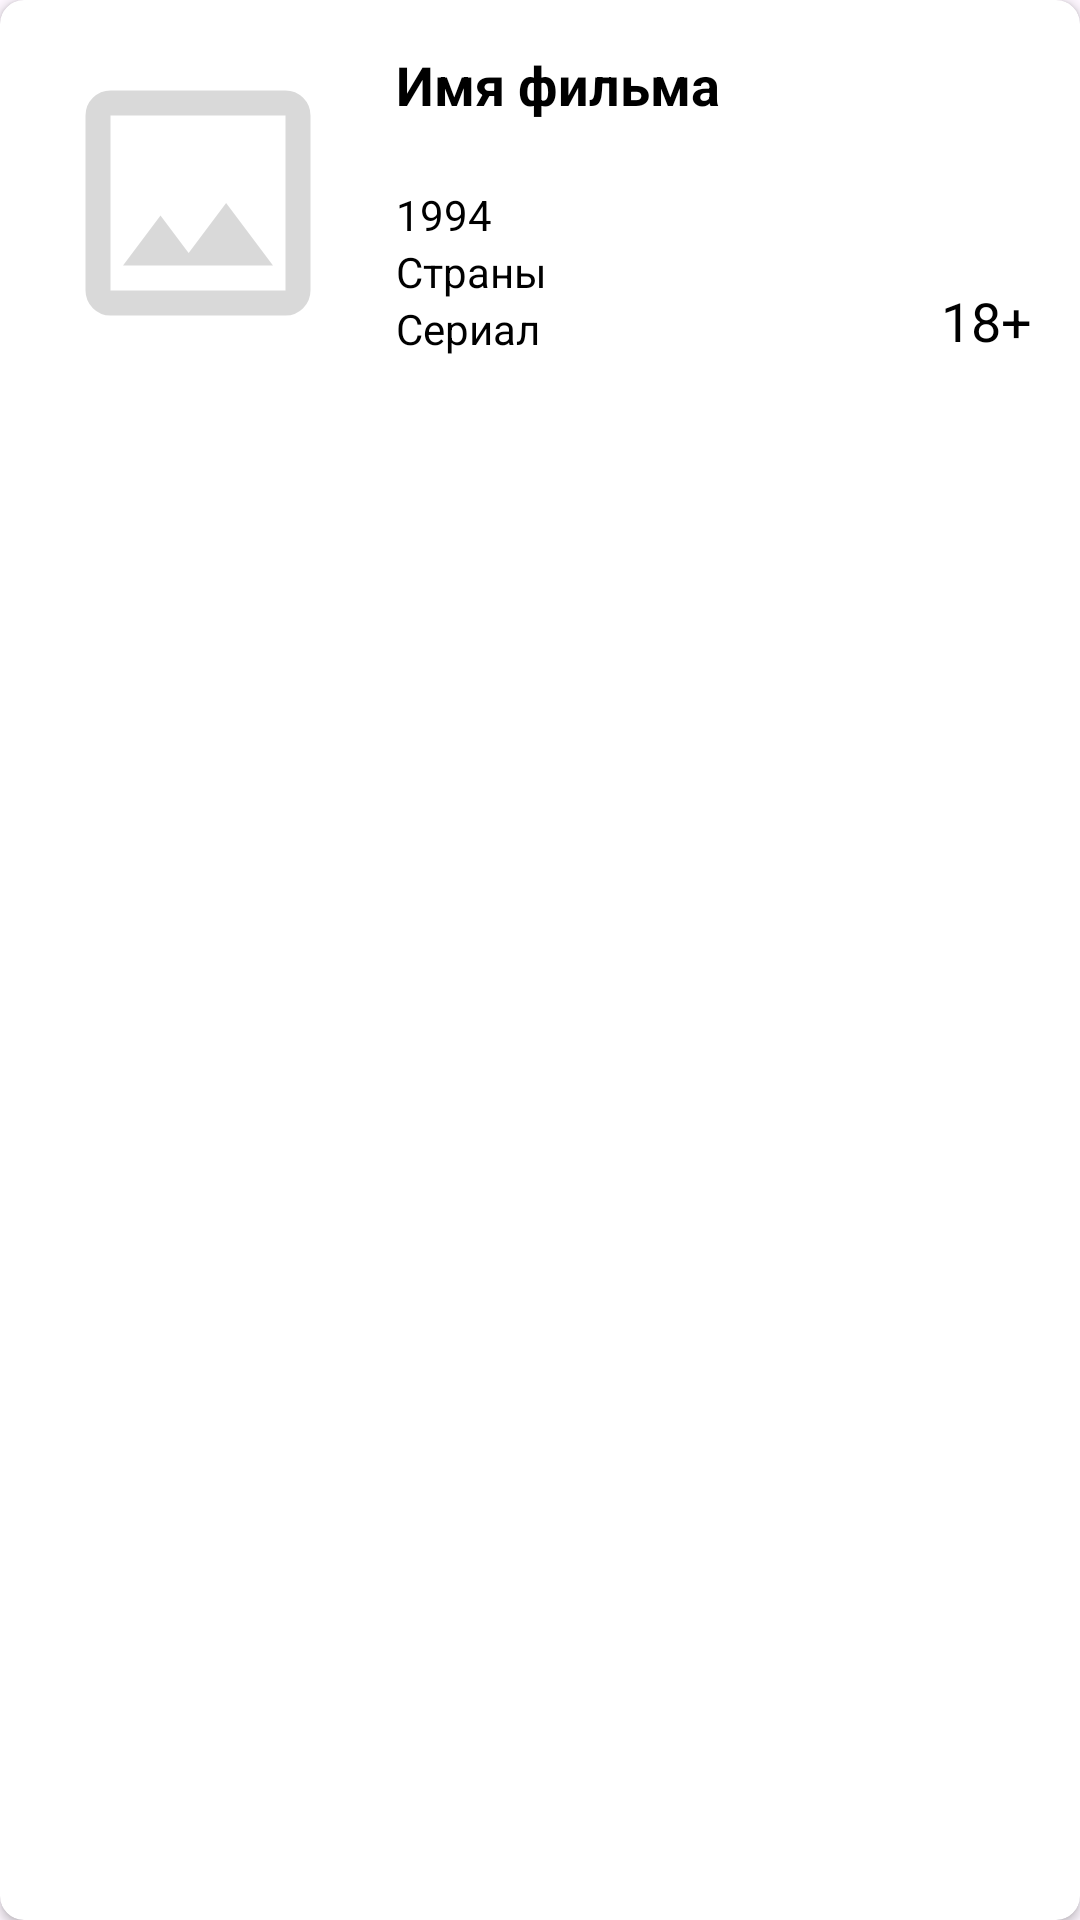

This screen was rendered from an Android layout file. Write that file and the resources it references.
<!-- AndroidManifest.xml: application theme Theme.MovieSearch -->
<!-- res/layout/rv_movie_item.xml -->
<androidx.cardview.widget.CardView xmlns:android="http://schemas.android.com/apk/res/android"
    xmlns:app="http://schemas.android.com/apk/res-auto"
    xmlns:tools="http://schemas.android.com/tools"
    android:layout_width="match_parent"
    android:layout_height="wrap_content"
    android:layout_margin="8dp"
    app:cardCornerRadius="8dp">

    <androidx.constraintlayout.widget.ConstraintLayout
        android:layout_width="match_parent"
        android:layout_height="wrap_content"
        android:orientation="horizontal"
        android:padding="16dp">

        <ImageView
            android:id="@+id/movie_logo"
            android:layout_width="100dp"
            android:layout_height="100dp"
            android:contentDescription="@string/movie_logo_description"
            android:src="@drawable/logo_movie_not_found"
            app:layout_constraintBottom_toBottomOf="parent"
            app:layout_constraintStart_toStartOf="parent"
            app:layout_constraintTop_toTopOf="parent" />


        <TextView
            android:id="@+id/movie_name"
            android:layout_width="0dp"
            android:layout_height="wrap_content"
            android:layout_marginStart="16dp"
            android:text="Имя фильма"
            android:textSize="18sp"
            android:textStyle="bold"
            app:layout_constraintEnd_toEndOf="parent"
            app:layout_constraintStart_toEndOf="@+id/movie_logo"
            app:layout_constraintTop_toTopOf="parent" />

        <TextView
            android:id="@+id/movie_name_en"
            android:layout_width="wrap_content"
            android:layout_height="wrap_content"
            android:textSize="16sp"
            app:layout_constraintStart_toStartOf="@+id/movie_name"
            app:layout_constraintTop_toBottomOf="@+id/movie_name" />

        <TextView
            android:id="@+id/movie_year"
            android:layout_width="wrap_content"
            android:layout_height="wrap_content"
            android:text="1994"
            android:textSize="14sp"
            app:layout_constraintStart_toStartOf="@+id/movie_name_en"
            app:layout_constraintTop_toBottomOf="@+id/movie_name_en" />

        <TextView
            android:id="@+id/movie_country"
            android:layout_width="wrap_content"
            android:layout_height="wrap_content"
            android:text="Страны"
            android:textSize="14sp"
            app:layout_constraintStart_toStartOf="@+id/movie_year"
            app:layout_constraintTop_toBottomOf="@+id/movie_year" />

        <TextView
            android:id="@+id/movie_age_rating"
            android:layout_width="wrap_content"
            android:layout_height="wrap_content"
            android:text="18+"
            android:textSize="18sp"
            app:layout_constraintBottom_toBottomOf="parent"
            app:layout_constraintEnd_toEndOf="parent" />

        <TextView
            android:id="@+id/movie_type"
            android:layout_width="wrap_content"
            android:layout_height="wrap_content"
            android:text="Сериал"
            android:textSize="14sp"
            app:layout_constraintStart_toStartOf="@+id/movie_country"
            app:layout_constraintTop_toBottomOf="@+id/movie_country" />


    </androidx.constraintlayout.widget.ConstraintLayout>

</androidx.cardview.widget.CardView>
<!-- resources referenced by this layout -->
<resources>
  <!-- drawable logo_movie_not_found (drawable) -->
  <vector xmlns:android="http://schemas.android.com/apk/res/android"
      android:width="24dp"
      android:height="24dp"
      android:viewportWidth="960"
      android:viewportHeight="960">
    <path
        android:fillColor="#26000000"
        android:pathData="M200,840q-33,0 -56.5,-23.5T120,760v-560q0,-33 23.5,-56.5T200,120h560q33,0 56.5,23.5T840,200v560q0,33 -23.5,56.5T760,840L200,840ZM200,760h560v-560L200,200v560ZM240,680h480L570,480 450,640l-90,-120 -120,160ZM200,760v-560,560Z"/>
  </vector>
  <string name="movie_logo_description">logo_description</string>
  
      //list of movie fragment
  <style name="Theme.MovieSearch" parent="Base.Theme.MovieSearch" />
  <style name="Base.Theme.MovieSearch" parent="Theme.Material3.DayNight.NoActionBar">
          
          
          <item name="android:textColor">@color/black</item>
      </style>
  <color name="black">#FF000000</color>
</resources>
